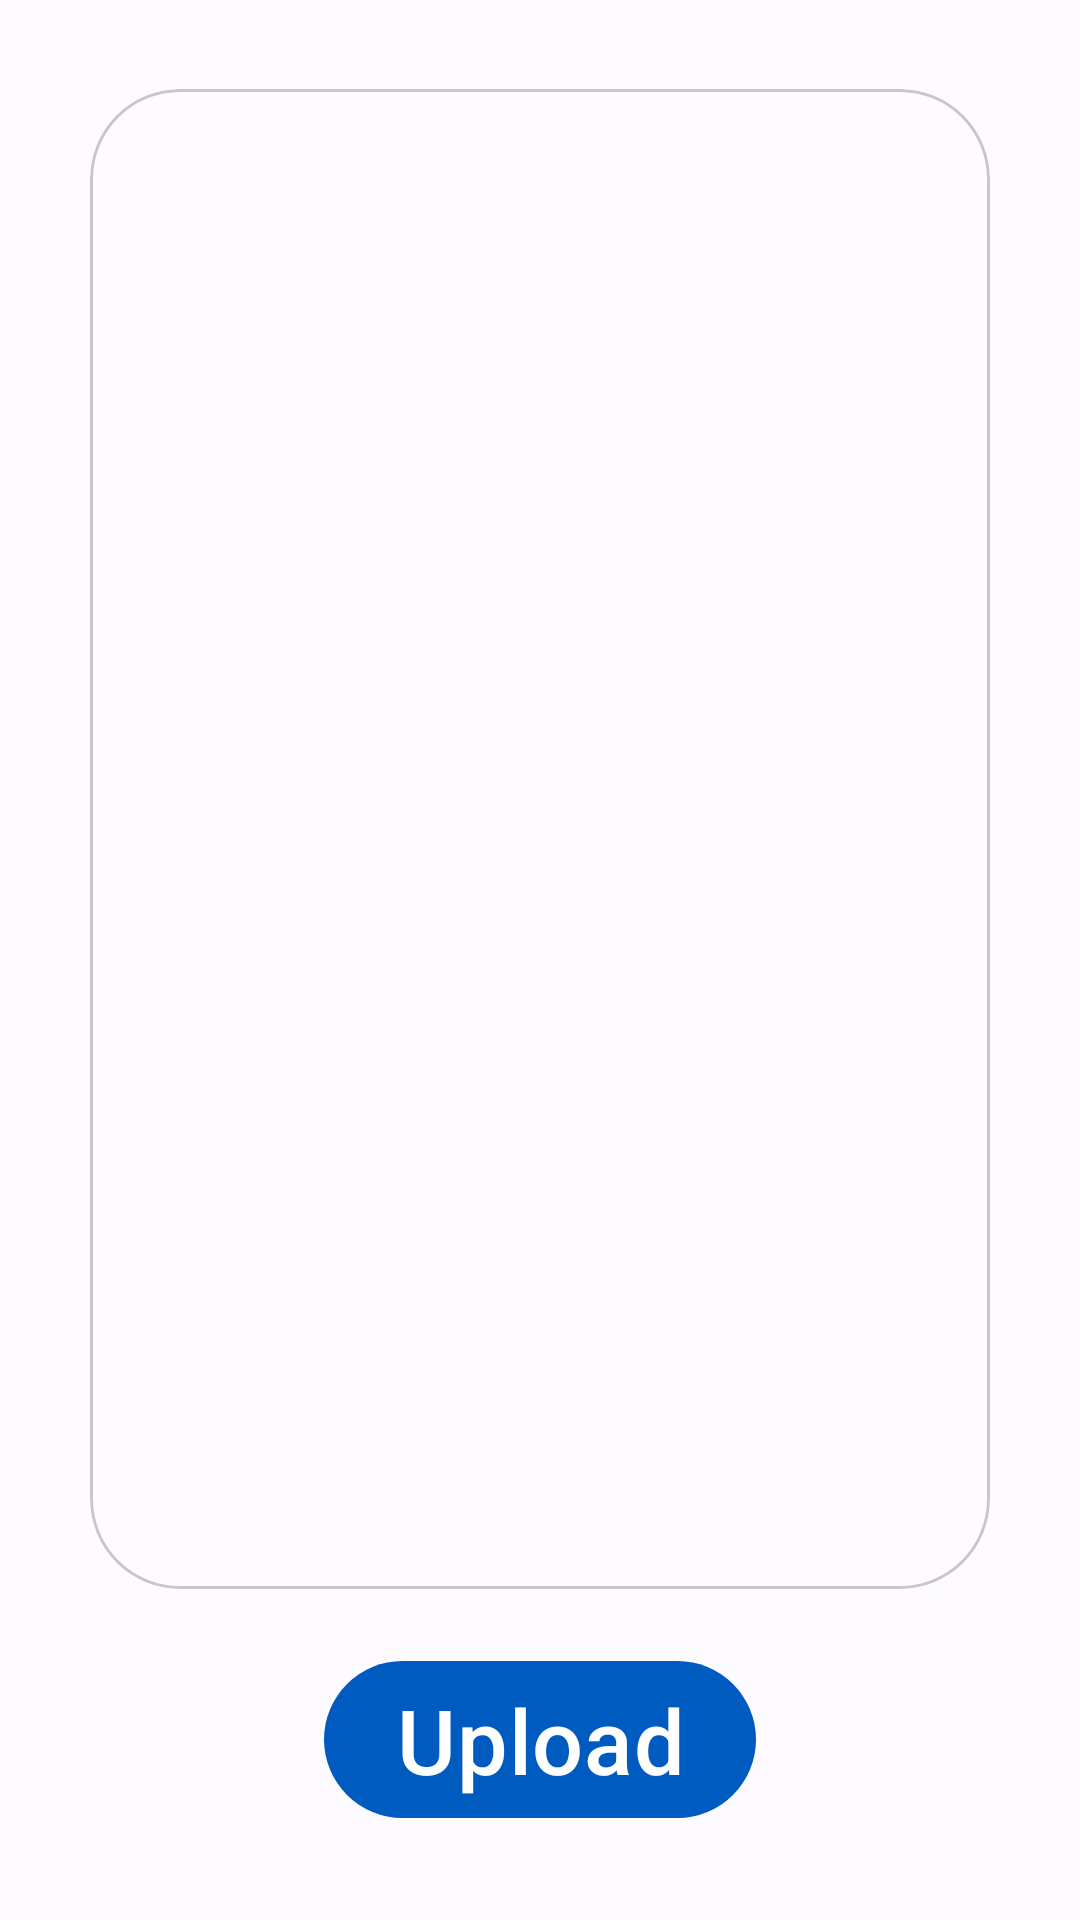

Write the Android layout XML for this screen, with the resource values it uses.
<!-- AndroidManifest.xml: application theme Theme.InternshipPortal -->
<!-- res/layout/fragment_completion_certi.xml -->
<?xml version="1.0" encoding="utf-8"?>
<RelativeLayout xmlns:android="http://schemas.android.com/apk/res/android"
    xmlns:tools="http://schemas.android.com/tools"
    android:layout_width="match_parent"
    android:layout_height="match_parent"
    xmlns:app="http://schemas.android.com/apk/res-auto"
    android:gravity="center"
    tools:context=".completion_certi">

    <com.google.android.material.card.MaterialCardView
        android:id="@+id/nocview"
        style="@style/Widget.Material3.CardView.Outlined"
        app:cardCornerRadius="30sp"
        android:layout_width="match_parent"
        android:layout_height="500sp"
        android:layout_marginHorizontal="30sp">

        <ImageView
            android:id="@+id/Nocimg"
            android:layout_width="match_parent"
            android:layout_height="match_parent" />

    </com.google.android.material.card.MaterialCardView>

    <com.google.android.material.button.MaterialButton
        android:id="@+id/upload"
        android:layout_width="wrap_content"
        android:layout_height="wrap_content"
        android:layout_below="@id/nocview"
        android:layout_centerHorizontal="true"
        android:layout_marginTop="20sp"
        android:text="@string/upload"
        android:textSize="30sp" />

</RelativeLayout>
<!-- resources referenced by this layout -->
<resources>
  <string name="upload">Upload</string>
  <color name="md_theme_light_primary">#005BC1</color>
  <color name="md_theme_light_onPrimary">#FFFFFF</color>
  <color name="md_theme_light_primaryContainer">#D6E2FF</color>
  <color name="md_theme_light_onPrimaryContainer">#001A42</color>
  <color name="md_theme_light_secondary">#565E71</color>
  <color name="md_theme_light_onSecondary">#FFFFFF</color>
  <color name="md_theme_light_secondaryContainer">#DAE2F9</color>
  <color name="md_theme_light_onSecondaryContainer">#131C2C</color>
  <color name="md_theme_light_tertiary">#705574</color>
  <color name="md_theme_light_onTertiary">#FFFFFF</color>
  <color name="md_theme_light_tertiaryContainer">#FAD7FC</color>
  <color name="md_theme_light_onTertiaryContainer">#29132E</color>
  <color name="md_theme_light_error">#BA1B1B</color>
  <color name="md_theme_light_errorContainer">#FFDAD4</color>
  <color name="md_theme_light_onError">#FFFFFF</color>
  <color name="md_theme_light_onErrorContainer">#410001</color>
  <color name="md_theme_light_background">#FDFBFF</color>
  <color name="md_theme_light_onBackground">#1A1B1F</color>
  <color name="md_theme_light_surface">#FDFBFF</color>
  <color name="md_theme_light_onSurface">#1A1B1F</color>
  <color name="md_theme_light_surfaceVariant">#E0E2EC</color>
  <color name="md_theme_light_onSurfaceVariant">#44474F</color>
  <color name="md_theme_light_outline">#74777F</color>
  <color name="md_theme_light_inverseOnSurface">#F2F0F4</color>
  <color name="md_theme_light_inverseSurface">#2F3034</color>
  <color name="md_theme_light_primaryInverse">#AAC7FF</color>
</resources>
